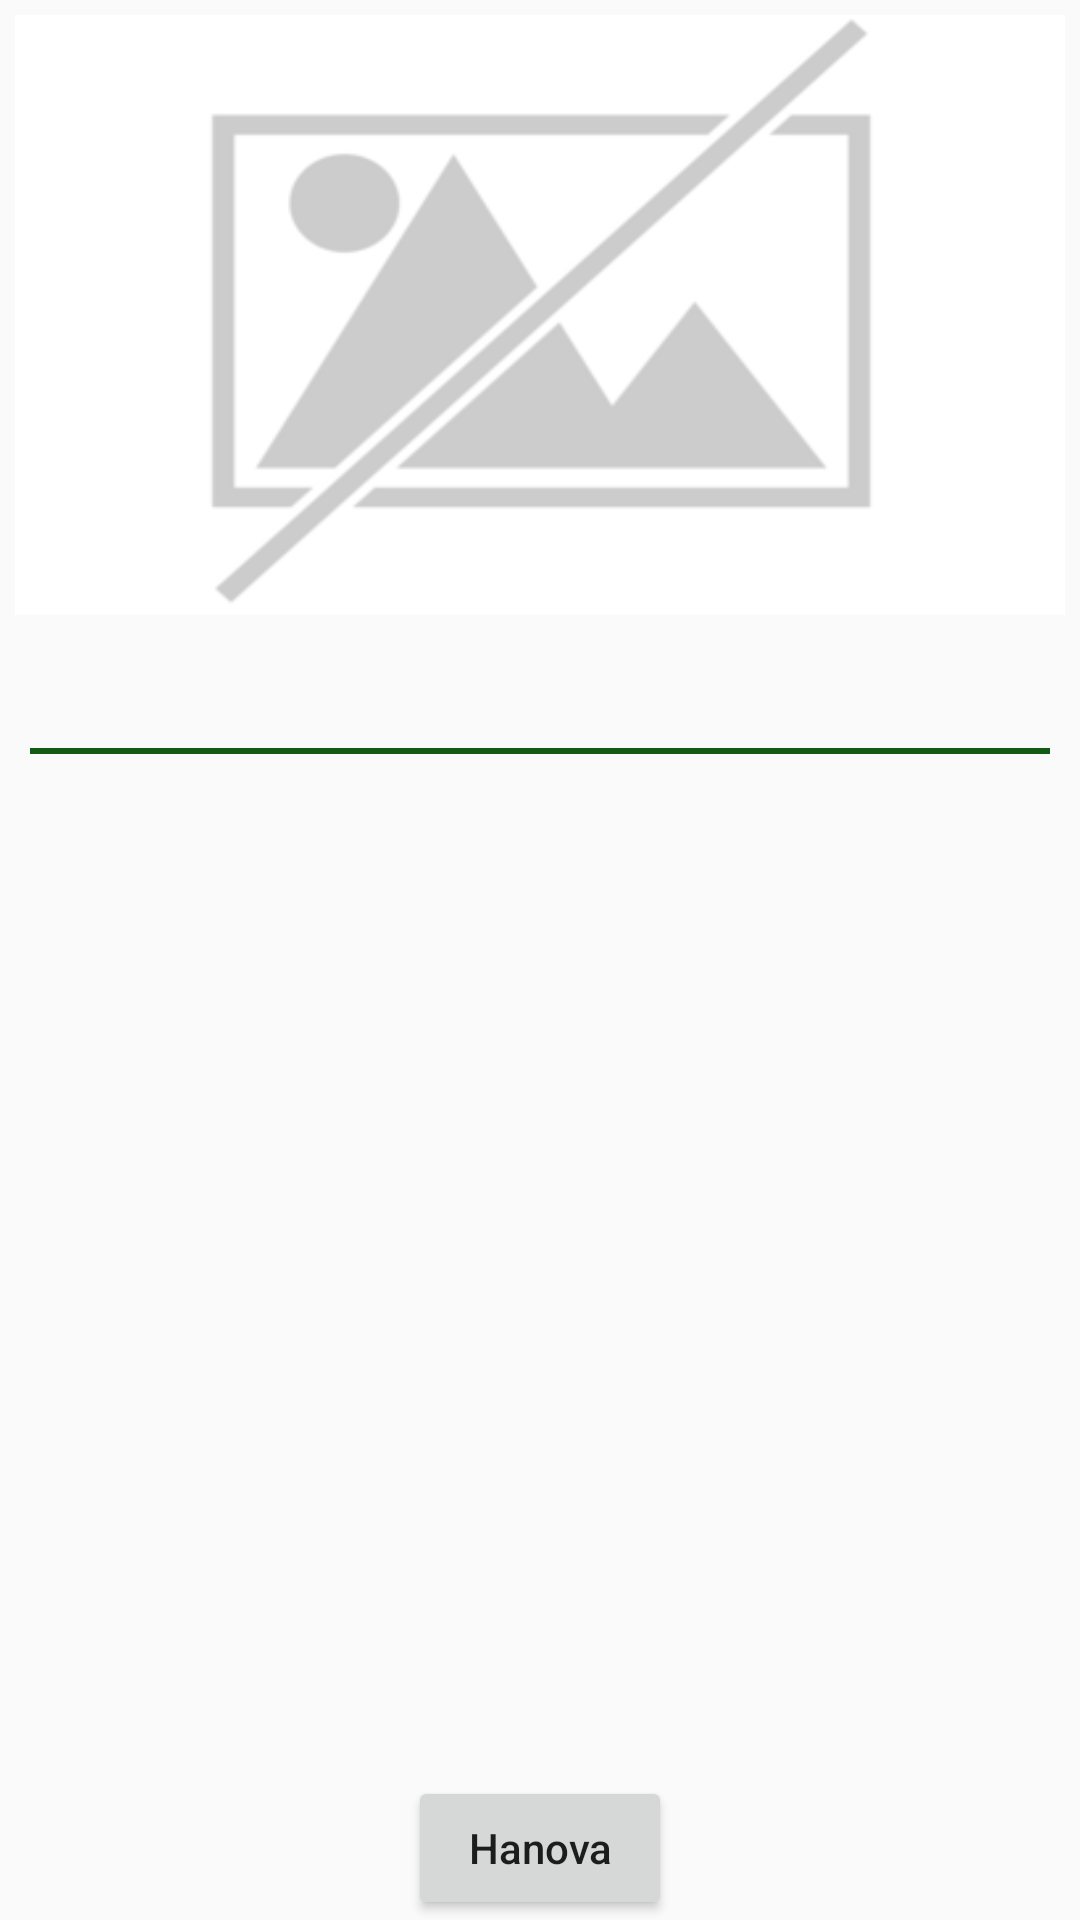

Layout XML and referenced resources for this Android screen:
<!-- AndroidManifest.xml: application theme Theme.Laoka1 -->
<!-- res/layout/fragment_detail.xml -->
<?xml version="1.0" encoding="utf-8"?>
<LinearLayout
    xmlns:android="http://schemas.android.com/apk/res/android"
    xmlns:tools="http://schemas.android.com/tools"
    android:layout_width="match_parent"
    android:layout_height="match_parent"
    android:orientation="vertical"
    tools:context=".view.DetailFragment">

    <ImageView
        android:id="@+id/detail_photo"
        android:layout_width="match_parent"
        android:layout_height="200dp"
        android:layout_margin="5dp"
        android:scaleType="fitXY"
        android:src="@drawable/not_image"/>
    <TextView
        android:id="@+id/detail_name"
        android:layout_width="match_parent"
        android:layout_height="wrap_content"
        android:layout_marginStart="10dp"
        android:layout_marginEnd="10dp"
        android:layout_marginTop="10dp"
        android:layout_marginBottom="5dp"
        android:textColor="@color/black"
        android:fontFamily="sans-serif"
        android:textStyle="normal"
        android:textSize="18sp"/>
    <View
        android:layout_width="match_parent"
        android:layout_height="2dp"
        android:layout_marginStart="10dp"
        android:layout_marginEnd="10dp"
        android:background="@color/colorAccentDark"/>

    <RelativeLayout
        android:layout_width="match_parent"
        android:layout_height="wrap_content"
        android:orientation="vertical">
        <ScrollView
            android:layout_width="match_parent"
            android:layout_height="wrap_content"
            android:layout_marginTop="5dp"
            android:layout_marginBottom="5dp"
            android:layout_alignParentTop="true">
                <TextView
                    android:id="@+id/detail_desc"
                    android:layout_width="match_parent"
                    android:layout_height="wrap_content"
                    android:layout_marginStart="10dp"
                    android:layout_marginEnd="10dp"
                    android:textColor="@color/black"
                    android:fontFamily="sans-serif"
                    android:textStyle="normal"
                    android:textSize="16sp"/>
        </ScrollView>
        <Button
            android:id="@+id/btnUpdate"
            android:layout_width="wrap_content"
            android:layout_height="wrap_content"
            android:layout_marginBottom="10dp"
            android:layout_alignParentBottom="true"
            android:layout_centerHorizontal="true"
            android:textAllCaps="false"
            android:text="Hanova"/>
    </RelativeLayout>
</LinearLayout>
<!-- resources referenced by this layout -->
<resources>
  <color name="black">#FF000000</color>
  <color name="colorAccentDark">#125B15</color>
  <!-- drawable not_image: png bitmap (drawable, 6512 bytes) -->
  <style name="Theme.Laoka1" parent="Base.Theme.Laoka1" />
  <style name="Base.Theme.Laoka1" parent="Theme.AppCompat.Light.NoActionBar">
          
          <item name="colorPrimary">@color/colorPrimary</item>
          <item name="colorPrimaryDark">@color/colorPrimaryDark</item>
          <item name="colorAccent">@color/colorAccent</item>
          <item name="android:statusBarColor">?attr/colorPrimary</item>
      </style>
  <color name="colorPrimary">#4CAF50</color>
  <color name="colorPrimaryDark">#287A2B</color>
  <color name="colorAccent">#38D93E</color>
</resources>
